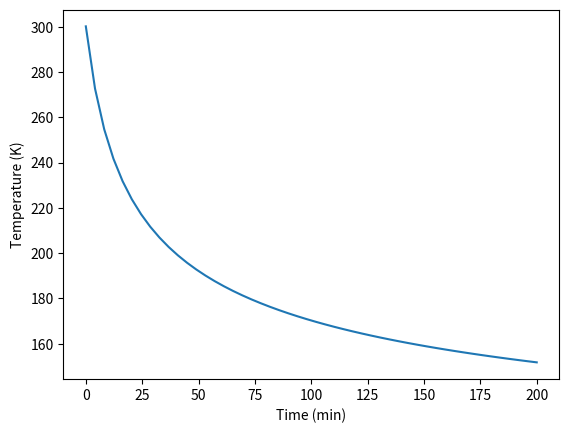

Recreate this plot in Python. (Note: this script raises an exception after producing the figure.)
import numpy as np
from scipy.integrate import odeint

V = 1200.0 # L
T0 = 273.15 + 27
CA0 = CB0 = 2.0
CC0 = 0.0

# heat capacities
cpa = cpb = 20.0  # cal/mol/K
cpc = 40.0        # cal/mol/K

# rate constants
k0 = 0.01725      # L / mol / min at 27 degC
E = 1500.0        # cal/mol
R = 1.987         # cal/mol/K
dH = 10000.0     # cal/mol

def adiabatic_batch(Y, t):
    na, T = Y

    # extent based on moles
    xi = (na - CA0 * V) / -1.0
    nb = CB0 * V - xi
    nc = CC0 * V + xi

    # concentrations
    Ca = na / V
    Cb = nb / V

    # temperature dependent rate constant
    k = k0 * np.exp(-E / R * (1.0 / T - 1.0 / T0))
    r = k * Ca * Cb

    dnadt = -r * V

    # energy balance
    dTdt = -(dH * r * V)/(na * cpa + nb * cpb + nc * cpc)
    return [dnadt, dTdt]

# initial conditions
Y0 = [V * CA0, T0]

tspan = np.linspace(0, 200)
sol = odeint(adiabatic_batch, Y0, tspan)

Na, T = sol.T
import matplotlib.pyplot as plt
plt.plot(tspan, T)
plt.xlabel('Time (min)')
plt.ylabel('Temperature (K)')
plt.savefig('images/adiabatic-batch-temp-profile.png')

import numpy as np
from scipy.integrate import odeint

V = 1200.0  # L
T0 = 273.15
CA0 = CB0 = 2.0
CC0 = 0.0

cpa = cpb = 20.0  # cal/mol/K
cpc = 40.0        # cal/mol/K

k0 = 0.01725    # L / mol / min at 27 degC
E = 1500.0     # cal/mol
R = 1.987       # cal/mol/K
dH = -10000.0  # cal/mol

Ua = 15000.0  # overall heat transfer coefficient
Tcoolant = 77 + 273.15  # coolant temperature


def batch(Y, t):
    na, T = Y
    xi = (na - CA0 * V) / -1.0
    nb = CB0 * V - xi
    nc = CC0 * V + xi

    Ca = na / V
    Cb = nb / V
    k = k0 * np.exp(-E / R * (1.0 / T - 1.0 / T0))
    r = k * Ca * Cb
    ra = -r

    Qdot = Ua * (Tcoolant - T)

    dnadt = 0 # ra * V
    r = 0
    nd = V * CA0
    cpd = 80
    dTdt = (-dH * r * V + Qdot) / (na * cpa + nb * cpb + nc * cpc + nd * cpd)
    return [dnadt, dTdt]


Y0 = [V * CA0, T0]

tspan = np.linspace(0, 200)
sol = odeint(batch, Y0, tspan)
import matplotlib.pyplot as plt
plt.plot(tspan, sol[:, 1])
plt.xlabel('Time (min)')
plt.ylabel('Temperature (K)')
plt.savefig('images/heat-exchanger-batch-temp-profile.png')